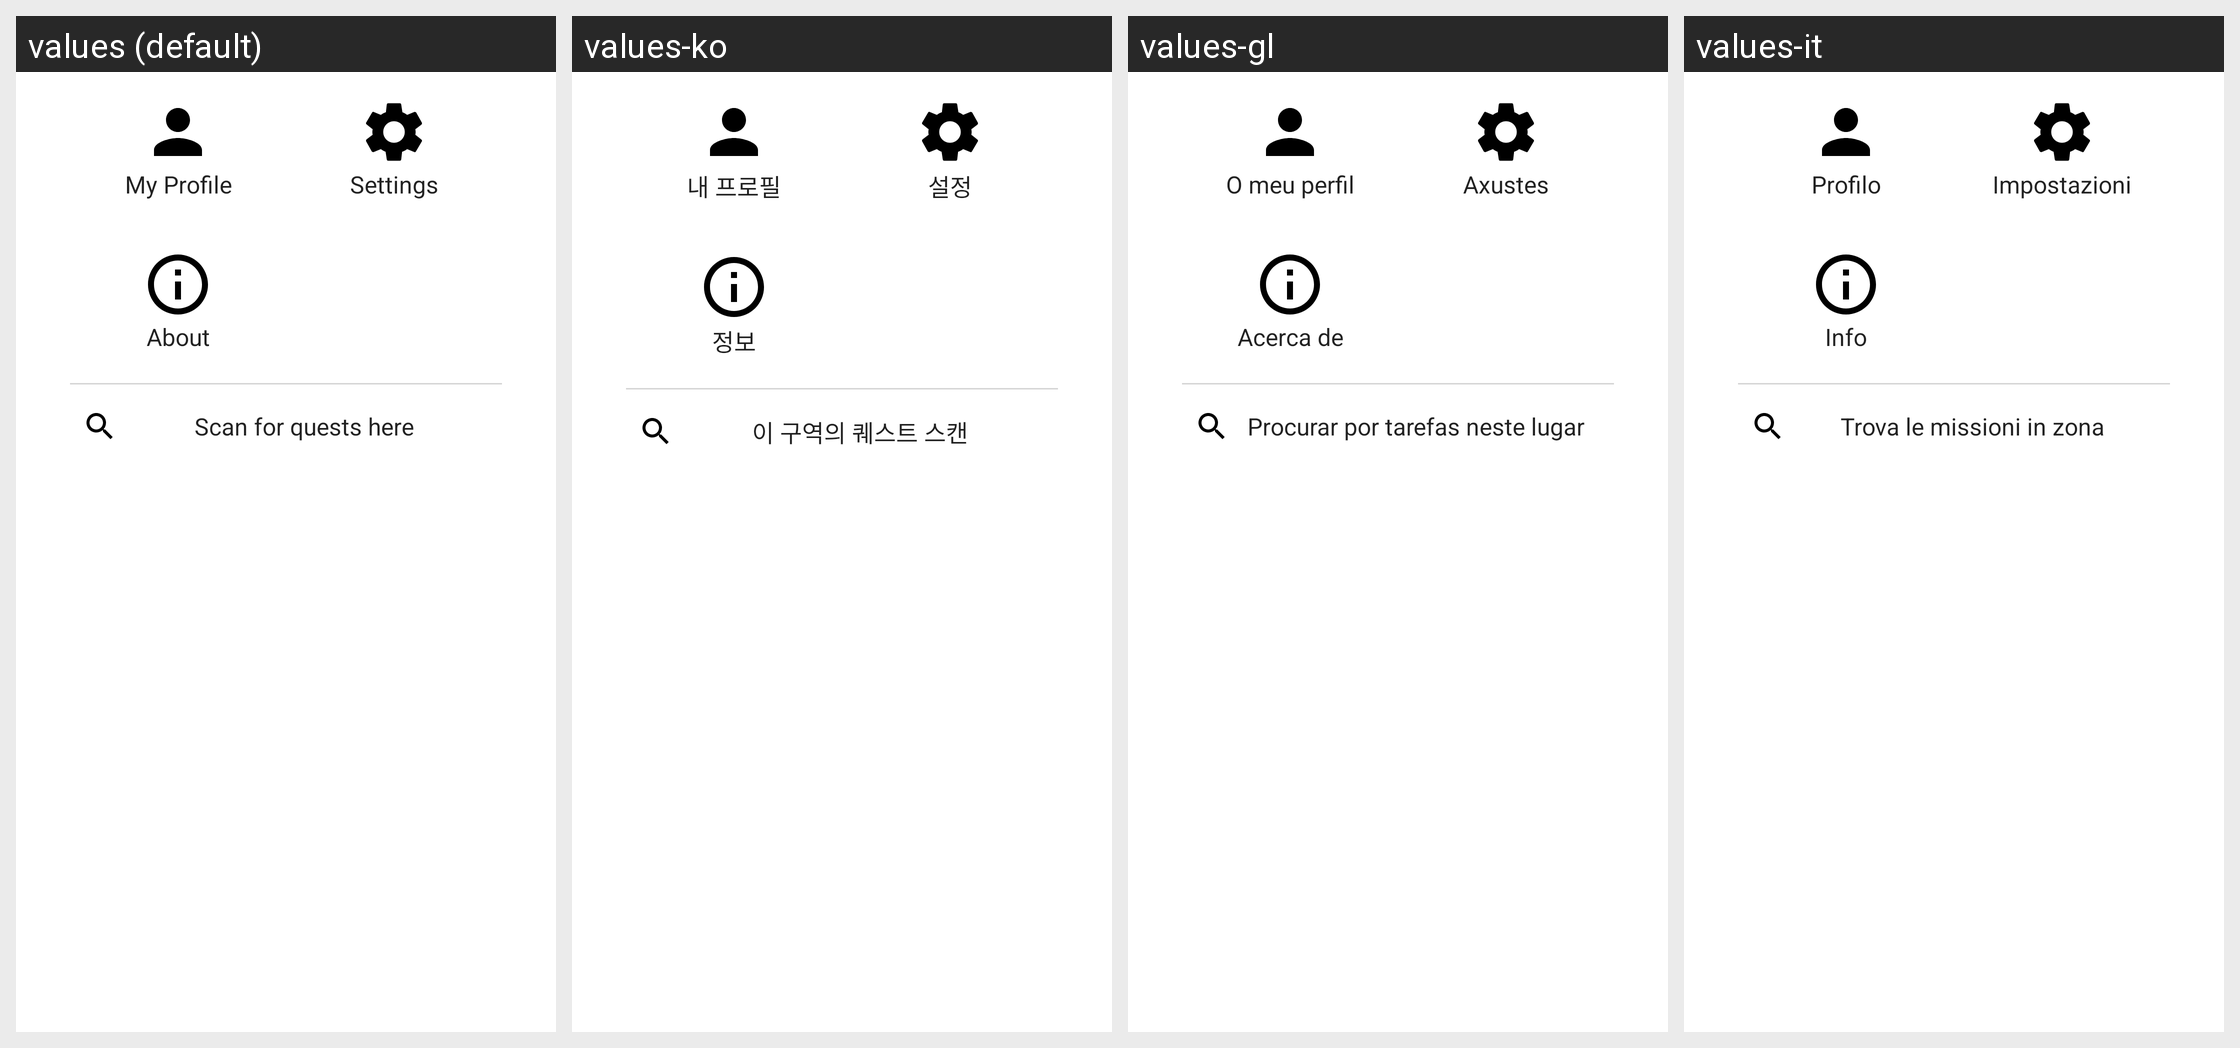

Strings drawn on this Android screen and how each of the app's shown locales translates them:
Android screen res/layout/dialog_main_menu.xml rendered under 4 locales, left to right: values (default), values-ko, values-gl, values-it. Device: Nexus 5 (rendered at 1080×1920; each locale shown at half size, 540×960, under a caption strip naming it); theme AppTheme.
Other locales in the repository, not shown: values-ast, values-ca, values-cs, values-da, values-de, values-el, values-en-rGB, values-es, values-eu, values-fa, values-fi, values-fr, values-hr, values-hu, values-in, values-ja, values-lt, values-ml, values-nb, values-nl, values-nn, values-no, values-pl, values-pt, values-pt-rBR, values-ru, values-sk, values-sv, values-tr, values-uk, values-zh, values-zh-rTW.
Strings drawn on this screen, with the default value and each locale's value (text and hints the layout hard-codes, and strings that could not be matched under every locale, appear in the picture but are not listed):

user_profile
  values: My Profile
  values-ko: 내 프로필
  values-gl: O meu perfil
  values-it: Profilo

action_settings
  values: Settings
  values-ko: 설정
  values-gl: Axustes
  values-it: Impostazioni

action_about2
  values: About
  values-ko: 정보
  values-gl: Acerca de
  values-it: Info

action_download
  values: Scan for quests here
  values-ko: 이 구역의 퀘스트 스캔
  values-gl: Procurar por tarefas neste lugar
  values-it: Trova le missioni in zona
